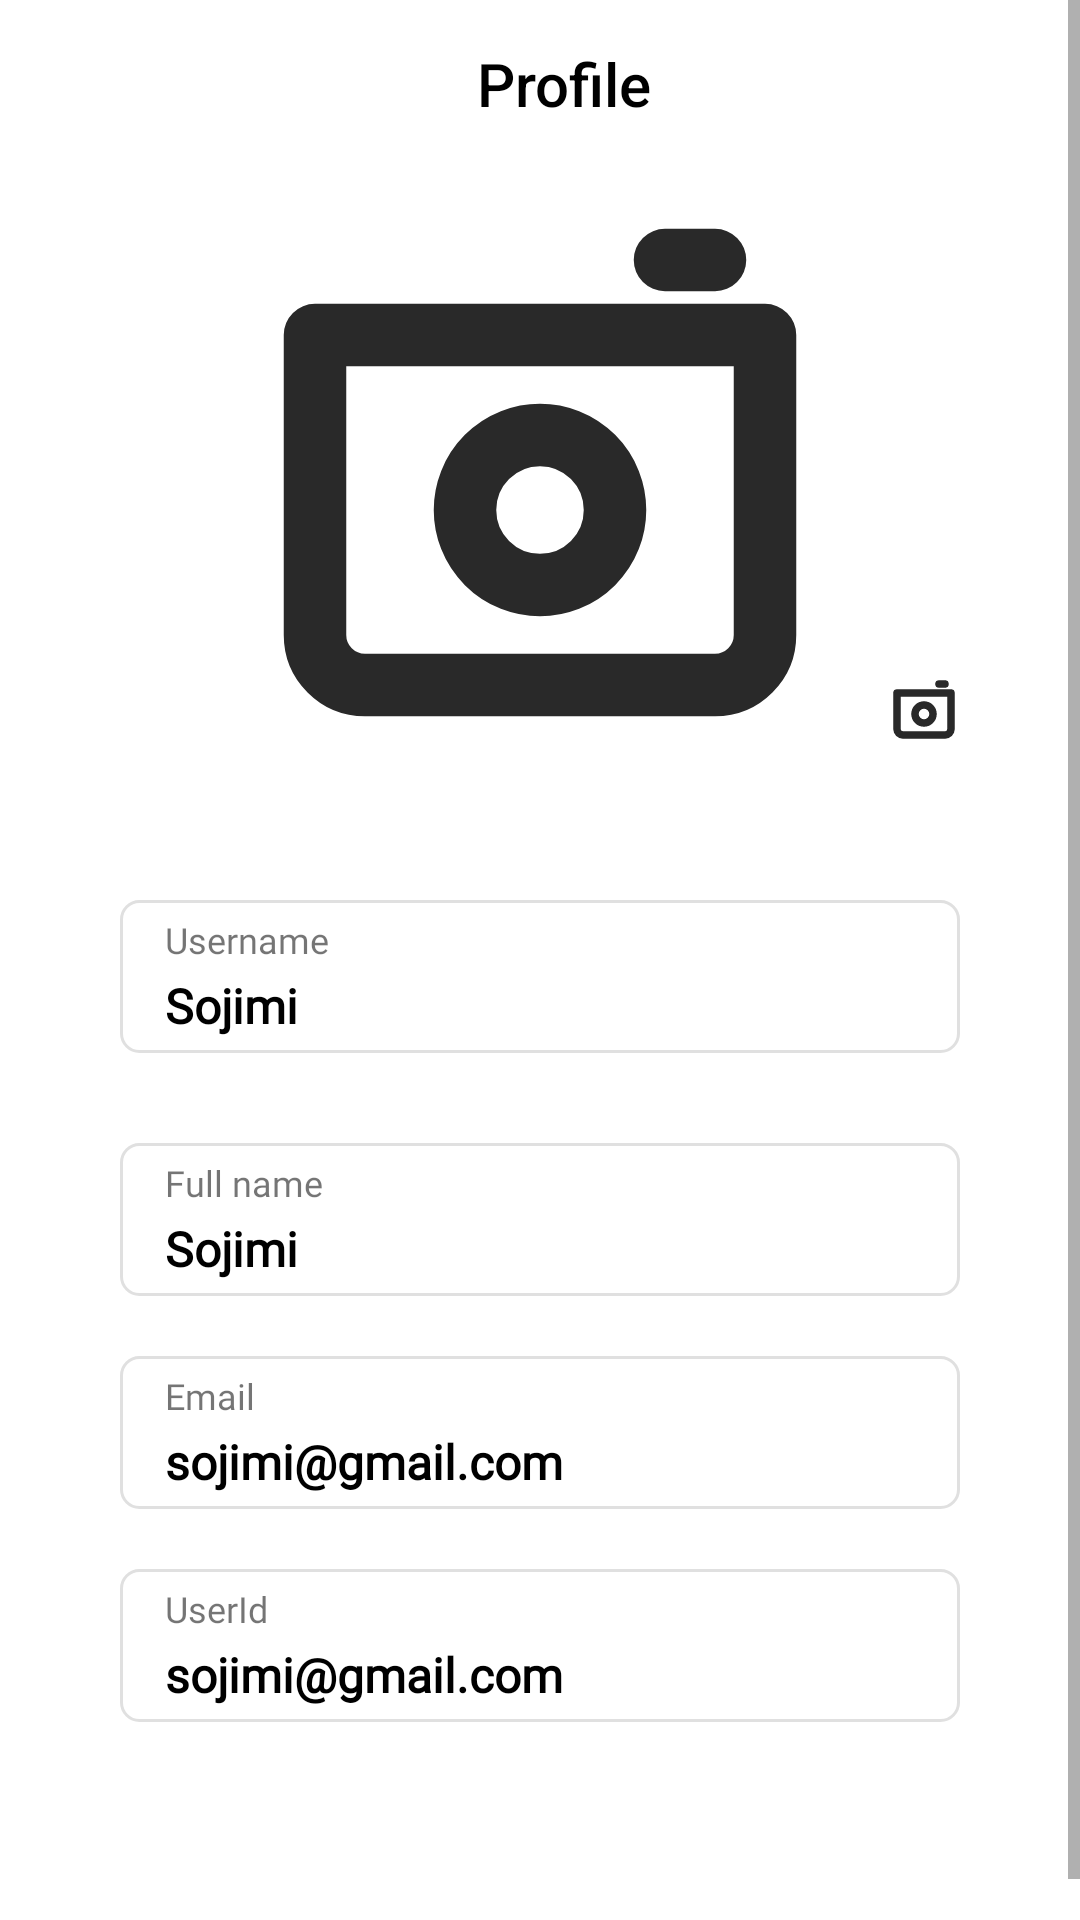

Reconstruct the res/layout file that produces this screen, plus the resources it refers to.
<!-- AndroidManifest.xml: application theme Theme.Hanchor -->
<!-- res/layout/fragment_profile.xml -->
<?xml version="1.0" encoding="utf-8"?>
<ScrollView xmlns:android="http://schemas.android.com/apk/res/android"
    xmlns:app="http://schemas.android.com/apk/res-auto"
    xmlns:tools="http://schemas.android.com/tools"
    android:layout_width="match_parent"
    android:layout_height="match_parent"
    tools:context=".presentation.main.fragments.profile.ProfileFragment">


    <androidx.constraintlayout.widget.ConstraintLayout
        android:layout_width="match_parent"
        android:layout_height="wrap_content">

        <androidx.constraintlayout.widget.ConstraintLayout
            android:id="@+id/app_bar"
            android:layout_width="match_parent"
            android:layout_height="56dp"
            android:orientation="horizontal"
            app:layout_constraintEnd_toEndOf="parent"
            app:layout_constraintStart_toStartOf="parent"
            app:layout_constraintTop_toTopOf="parent">

            <TextView
                android:id="@+id/app_bar_title"
                style="@style/TextAppearance.AppCompat.Widget.ActionBar.Title"
                android:layout_width="wrap_content"
                android:layout_height="match_parent"
                android:layout_marginStart="16dp"
                android:gravity="center"
                android:text="@string/profile"
                android:textColor="@color/black"
                app:layout_constraintEnd_toEndOf="parent"
                app:layout_constraintStart_toStartOf="parent" />

        </androidx.constraintlayout.widget.ConstraintLayout>

        <androidx.constraintlayout.widget.ConstraintLayout
            android:layout_width="match_parent"
            android:layout_height="match_parent"
            app:layout_constraintTop_toTopOf="parent"
            android:layout_margin="20dp"
            app:layout_constraintStart_toStartOf="parent"
            app:layout_constraintEnd_toEndOf="parent">

            <androidx.constraintlayout.widget.ConstraintLayout
                android:id="@+id/image_container"
                android:layout_width="match_parent"
                android:layout_height="200dp"
                android:layout_marginTop="50dp"
                app:layout_constraintEnd_toEndOf="parent"
                app:layout_constraintStart_toStartOf="parent"
                app:layout_constraintTop_toTopOf="parent">

                <ImageView
                    android:id="@+id/delete_image"
                    android:layout_width="wrap_content"
                    android:layout_height="wrap_content"
                    android:layout_margin="10dp"
                    android:padding="10dp"
                    android:src="@drawable/ic_camera"
                    app:layout_constraintEnd_toEndOf="parent"
                    app:layout_constraintBottom_toBottomOf="parent" />

                <ImageView
                    android:id="@+id/image"
                    android:layout_width="match_parent"
                    android:layout_height="match_parent"
                    android:src="@drawable/ic_camera" />

            </androidx.constraintlayout.widget.ConstraintLayout>

            <androidx.constraintlayout.widget.ConstraintLayout
                android:id="@+id/username_container"
                android:layout_width="match_parent"
                android:layout_height="wrap_content"
                android:layout_marginStart="20dp"
                android:layout_marginTop="30dp"
                android:layout_marginEnd="20dp"
                android:background="@drawable/corner_radius_text"
                android:padding="5dp"
                app:layout_constraintEnd_toEndOf="parent"
                app:layout_constraintStart_toStartOf="parent"
                app:layout_constraintTop_toBottomOf="@id/image_container">

                <TextView
                    android:id="@+id/username_header"
                    android:layout_width="match_parent"
                    android:layout_height="match_parent"
                    android:layout_marginStart="10dp"
                    android:layout_marginTop="3dp"
                    android:fontFamily="@font/inter"
                    android:text="@string/username"
                    android:textSize="12sp" />

                <TextView
                    android:id="@+id/username"
                    android:layout_width="match_parent"
                    android:layout_height="match_parent"
                    android:layout_marginStart="10dp"
                    android:layout_marginEnd="10dp"
                    android:layout_marginTop="3dp"
                    android:background="@android:color/transparent"
                    android:fontFamily="@font/inter"
                    android:textColor="@color/black"
                    android:textSize="16sp"
                    android:textStyle="bold"
                    android:text="@string/sojimi"
                    app:layout_constraintBottom_toBottomOf="parent"
                    app:layout_constraintStart_toStartOf="parent"
                    app:layout_constraintTop_toBottomOf="@id/username_header" />

            </androidx.constraintlayout.widget.ConstraintLayout>

            <androidx.constraintlayout.widget.ConstraintLayout
                android:id="@+id/fullname_container"
                android:layout_width="match_parent"
                android:layout_height="wrap_content"
                android:layout_marginStart="20dp"
                android:layout_marginTop="30dp"
                android:layout_marginEnd="20dp"
                android:background="@drawable/corner_radius_text"
                android:padding="5dp"
                app:layout_constraintEnd_toEndOf="parent"
                app:layout_constraintStart_toStartOf="parent"
                app:layout_constraintTop_toBottomOf="@id/username_container">

                <TextView
                    android:id="@+id/fullname_header"
                    android:layout_width="match_parent"
                    android:layout_height="match_parent"
                    android:layout_marginStart="10dp"
                    android:layout_marginTop="3dp"
                    android:fontFamily="@font/inter"
                    android:text="@string/fullname"
                    android:textSize="12sp" />

                <TextView
                    android:id="@+id/fullname"
                    android:layout_width="match_parent"
                    android:layout_height="match_parent"
                    android:layout_marginStart="10dp"
                    android:layout_marginEnd="10dp"
                    android:layout_marginTop="3dp"
                    android:background="@android:color/transparent"
                    android:fontFamily="@font/inter"
                    android:textColor="@color/black"
                    android:textSize="16sp"
                    android:textStyle="bold"
                    android:text="@string/sojimi"
                    app:layout_constraintBottom_toBottomOf="parent"
                    app:layout_constraintStart_toStartOf="parent"
                    app:layout_constraintTop_toBottomOf="@id/fullname_header" />

            </androidx.constraintlayout.widget.ConstraintLayout>

            <androidx.constraintlayout.widget.ConstraintLayout
                android:id="@+id/email_container"
                android:layout_width="match_parent"
                android:layout_height="wrap_content"
                android:layout_marginStart="20dp"
                android:layout_marginTop="20dp"
                android:layout_marginEnd="20dp"
                android:background="@drawable/corner_radius_text"
                android:padding="5dp"
                app:layout_constraintEnd_toEndOf="parent"
                app:layout_constraintStart_toStartOf="parent"
                app:layout_constraintTop_toBottomOf="@id/fullname_container">

                <TextView
                    android:id="@+id/email_header"
                    android:layout_width="match_parent"
                    android:layout_height="match_parent"
                    android:layout_marginStart="10dp"
                    android:layout_marginTop="3dp"
                    android:fontFamily="@font/inter"
                    android:text="@string/email_plain"
                    android:textSize="12sp" />

                <TextView
                    android:id="@+id/email"
                    android:layout_width="match_parent"
                    android:layout_height="match_parent"
                    android:layout_marginStart="10dp"
                    android:layout_marginEnd="10dp"
                    android:background="@android:color/transparent"
                    android:fontFamily="@font/inter"
                    android:textColor="@color/black"
                    android:textStyle="bold"
                    android:textSize="16sp"
                    android:layout_marginTop="3dp"
                    android:text="@string/sojimi_gmail_com"
                    app:layout_constraintBottom_toBottomOf="parent"
                    app:layout_constraintStart_toStartOf="parent"
                    app:layout_constraintTop_toBottomOf="@id/email_header" />

            </androidx.constraintlayout.widget.ConstraintLayout>

            <androidx.constraintlayout.widget.ConstraintLayout
                android:id="@+id/userid_container"
                android:layout_width="match_parent"
                android:layout_height="wrap_content"
                android:layout_marginStart="20dp"
                android:layout_marginTop="20dp"
                android:layout_marginEnd="20dp"
                android:background="@drawable/corner_radius_text"
                android:padding="5dp"
                app:layout_constraintEnd_toEndOf="parent"
                app:layout_constraintStart_toStartOf="parent"
                app:layout_constraintTop_toBottomOf="@id/email_container">

                <TextView
                    android:id="@+id/userid_header"
                    android:layout_width="match_parent"
                    android:layout_height="match_parent"
                    android:layout_marginStart="10dp"
                    android:layout_marginTop="3dp"
                    android:fontFamily="@font/inter"
                    android:text="@string/user_id"
                    android:textSize="12sp" />

                <TextView
                    android:id="@+id/userid"
                    android:layout_width="match_parent"
                    android:layout_height="match_parent"
                    android:layout_marginStart="10dp"
                    android:layout_marginEnd="10dp"
                    android:background="@android:color/transparent"
                    android:fontFamily="@font/inter"
                    android:textColor="@color/black"
                    android:textStyle="bold"
                    android:textSize="16sp"
                    android:layout_marginTop="3dp"
                    android:text="@string/sojimi_gmail_com"
                    app:layout_constraintBottom_toBottomOf="parent"
                    app:layout_constraintStart_toStartOf="parent"
                    app:layout_constraintTop_toBottomOf="@id/userid_header" />

            </androidx.constraintlayout.widget.ConstraintLayout>



            <View
                android:layout_width="match_parent"
                android:layout_height="60dp"
                android:layout_marginTop="20dp"
                app:layout_constraintTop_toBottomOf="@id/userid_container"
                app:layout_constraintStart_toStartOf="parent"
                app:layout_constraintEnd_toEndOf="parent"/>

        </androidx.constraintlayout.widget.ConstraintLayout>

    </androidx.constraintlayout.widget.ConstraintLayout>



</ScrollView>
<!-- resources referenced by this layout -->
<resources>
  <color name="black">#FF000000</color>
  <!-- drawable corner_radius_text (drawable) -->
  <?xml version="1.0" encoding="utf-8"?>
  <shape xmlns:android="http://schemas.android.com/apk/res/android">
  
      <solid android:color="@color/white" />
      <corners android:radius="6dp" />
      <stroke
          android:width="1dp"
          android:color="@color/md_grey_300" />
  
  </shape>
  <!-- drawable ic_camera (drawable) -->
  <vector xmlns:android="http://schemas.android.com/apk/res/android"
      android:width="24dp"
      android:height="24dp"
      android:viewportWidth="24"
      android:viewportHeight="24">
    <path
        android:pathData="M3,5H21V17C21,18.105 20.105,19 19,19H5C3.895,19 3,18.105 3,17V5Z"
        android:strokeLineJoin="round"
        android:strokeWidth="2.5"
        android:fillColor="#00000000"
        android:strokeColor="#292929"/>
    <path
        android:pathData="M12,12m-3,0a3,3 0,1 1,6 0a3,3 0,1 1,-6 0"
        android:strokeLineJoin="round"
        android:strokeWidth="2.5"
        android:fillColor="#00000000"
        android:strokeColor="#292929"
        android:strokeLineCap="round"/>
    <path
        android:pathData="M17,2L19,2"
        android:strokeLineJoin="round"
        android:strokeWidth="2.5"
        android:fillColor="#00000000"
        android:strokeColor="#292929"
        android:strokeLineCap="round"/>
  </vector>
  <string name="email_plain">Email</string>
  <string name="fullname">Full name</string>
  <string name="profile">Profile</string>
  <string name="sojimi">Sojimi</string>
  <string name="sojimi_gmail_com">sojimi@gmail.com</string>
  <string name="user_id">UserId</string>
  <string name="username">Username</string>
  <style name="Theme.Hanchor" parent="Theme.MaterialComponents.DayNight.NoActionBar">
          
          <item name="colorPrimary">@color/primary_color</item>
          <item name="colorPrimaryVariant">@color/primary_color_dark</item>
          <item name="colorOnPrimary">@color/white</item>
          
          <item name="colorSecondary">@color/color_secondary</item>
          <item name="colorSecondaryVariant">@color/color_secondary_variant</item>
          <item name="colorOnSecondary">@color/black</item>
          
          <item name="android:statusBarColor" tools:targetApi="l">?attr/colorPrimaryVariant</item>
          <item name="android:windowLightStatusBar">true</item>
          
      </style>
  <color name="white">#FFFFFFFF</color>
  <color name="md_grey_300">#E0E0E0</color>
  <color name="primary_color">#3AB0FF</color>
  <color name="primary_color_dark">#FFFFFF</color>
  <color name="color_secondary">#F39237</color>
  <color name="color_secondary_variant">#FF018786</color>
</resources>
